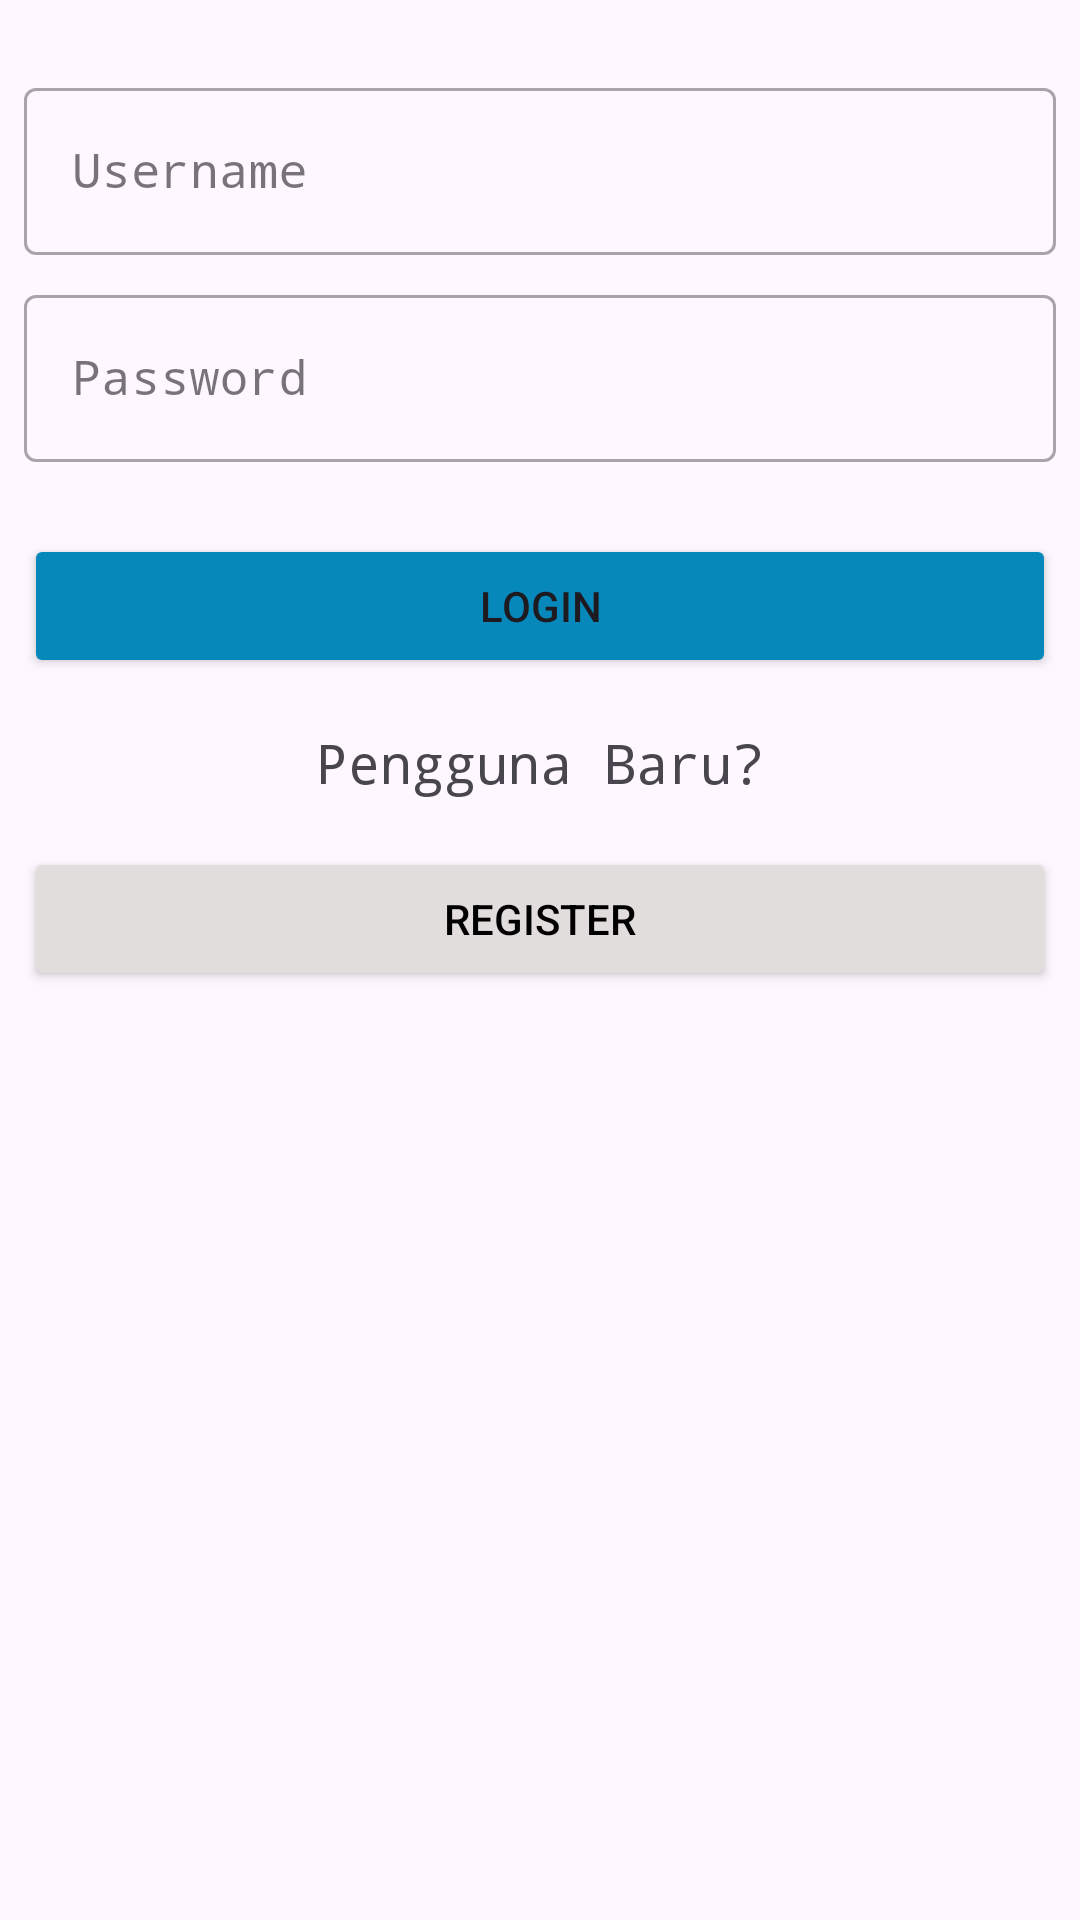

Android layout source for this screen:
<!-- AndroidManifest.xml: application theme Theme.RegApp -->
<!-- res/layout/activity_login.xml -->
<?xml version="1.0" encoding="utf-8"?>
<androidx.constraintlayout.widget.ConstraintLayout xmlns:android="http://schemas.android.com/apk/res/android"
    xmlns:tools="http://schemas.android.com/tools"
    android:layout_width="match_parent"
    android:layout_height="match_parent"
    xmlns:app="http://schemas.android.com/apk/res-auto"
    android:padding="8dp"
    tools:context=".LoginActivity">

    <com.google.android.material.textfield.TextInputLayout
        android:id="@+id/til_username"
        android:hint="Username"
        style="@style/Widget.MaterialComponents.TextInputLayout.OutlinedBox"
        app:layout_constraintStart_toStartOf="parent"
        app:layout_constraintTop_toTopOf="parent"
        app:layout_constraintEnd_toEndOf="parent"
        android:layout_marginTop="16dp"
        android:layout_width="0dp"
        android:layout_height="wrap_content"
        tools:ignore="HardcodedText">

        <com.google.android.material.textfield.TextInputEditText
            android:id="@+id/tie_username"
            android:layout_width="match_parent"
            android:layout_height="wrap_content"
            android:drawableEnd="@drawable/account"
            android:ems="10"
            android:inputType="textPersonName"
            android:typeface="monospace"
            tools:ignore="TextContrastCheck" />

    </com.google.android.material.textfield.TextInputLayout>

    <com.google.android.material.textfield.TextInputLayout
        android:id="@+id/til_password"
        style="@style/Widget.MaterialComponents.TextInputLayout.OutlinedBox"
        app:layout_constraintStart_toStartOf="@id/til_username"
        app:layout_constraintEnd_toEndOf="@id/til_username"
        app:layout_constraintTop_toBottomOf="@id/til_username"
        android:layout_marginTop="8dp"
        android:hint="Password"
        android:layout_width="0dp"
        android:layout_height="wrap_content"
        tools:ignore="HardcodedText">

        <com.google.android.material.textfield.TextInputEditText
            android:id="@+id/tie_password"
            android:layout_width="match_parent"
            android:layout_height="wrap_content"
            android:drawableEnd="@drawable/lock"
            android:ems="10"
            android:inputType="textPassword"
            android:typeface="monospace"
            tools:ignore="TextContrastCheck" />

    </com.google.android.material.textfield.TextInputLayout>

    <Button
        android:id="@+id/bt_login"
        android:layout_width="0dp"
        android:layout_height="wrap_content"
        android:layout_marginTop="24dp"
        android:backgroundTint="#0788BB"
        android:text="login"
        app:layout_constraintEnd_toEndOf="parent"
        app:layout_constraintStart_toStartOf="parent"
        app:layout_constraintTop_toBottomOf="@id/til_password"
        tools:ignore="HardcodedText,TextContrastCheck" />

    <TextView
        android:id="@+id/tv_info"
        android:text="@string/tv_info"
        app:layout_constraintStart_toStartOf="@id/bt_login"
        app:layout_constraintEnd_toEndOf="@id/bt_login"
        app:layout_constraintTop_toBottomOf="@id/bt_login"
        android:layout_marginTop="16dp"
        android:textSize="18sp"
        android:typeface="monospace"
        android:layout_width="wrap_content"
        android:layout_height="wrap_content"
        tools:ignore="HardcodedText" />

    <Button
        android:id="@+id/bt_register"
        android:text="register"
        app:layout_constraintStart_toStartOf="parent"
        app:layout_constraintEnd_toEndOf="parent"
        app:layout_constraintTop_toBottomOf="@id/tv_info"
        android:layout_marginTop="16dp"
        android:backgroundTint="#E1DDDD"
        android:textColor="@color/black"
        android:layout_width="0dp"
        android:layout_height="wrap_content"
        tools:ignore="HardcodedText" />
</androidx.constraintlayout.widget.ConstraintLayout>
<!-- resources referenced by this layout -->
<resources>
  <string name="tv_info">Pengguna Baru?</string>
  <style name="Theme.RegApp" parent="Base.Theme.RegApp" />
  <style name="Base.Theme.RegApp" parent="Theme.Material3.DayNight">
          
          
      </style>
  <!-- not gathered from this repository: default colours our renderer supplied (Android Studio template values) -->
  <color name="black">#FF000000</color>
</resources>
